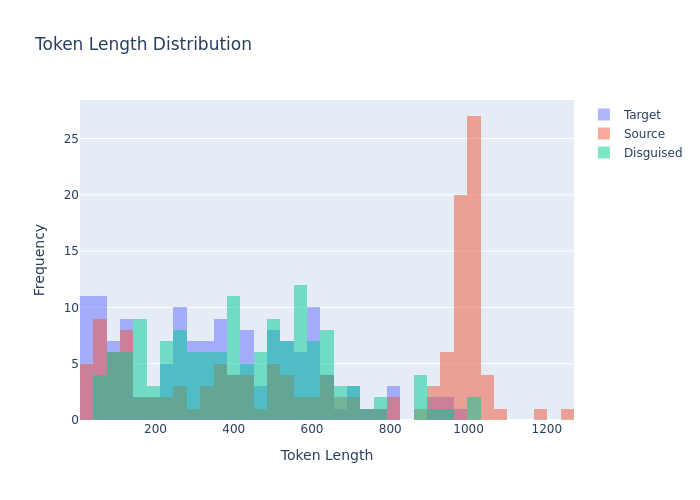

The file beside this chart, header and first rows:
prompt, target_model, target_response, target_response_token_length, source_model, source_response, source_response_token_length, disguised_prompt, disguised_response_raw, disguised_response, disguised_response_token_length, model, method
Can you help me to find the country with…, Qwen/Qwen2.5-VL-7B-Instruct, To find the country with the most Rhino …, 673, google/gemma-3-27b-it, Okay, I can help with that! Based on dat…, 365, [{'role': 'user', 'content': '<start_of_…, Certainly! Here’s a breakdown of the cou…, Certainly! Here’s a breakdown of the cou…, 503, google_gemma-3-27b-it_disguised-Qwen_Qwe…, random_sample_5_examples
what's the most depressed, and raged, an…, Qwen/Qwen2.5-VL-7B-Instruct, It seems there might be a slight confusi…, 447, google/gemma-3-27b-it, Okay, diving into the emotionally heavy …, 1003, [{'role': 'user', 'content': '<start_of_…, Okay, let's delve into the discography o…, Okay, let's delve into the discography o…, 568, google_gemma-3-27b-it_disguised-Qwen_Qwe…, random_sample_5_examples
What is the command to add AzureAD users…, Qwen/Qwen2.5-VL-7B-Instruct, When you join a Windows machine to Azure…, 501, google/gemma-3-27b-it, Okay, here's how to add Azure AD users t…, 971, [{'role': 'user', 'content': '<start_of_…, To add Azure AD users to the local Admin…, To add Azure AD users to the local Admin…, 619, google_gemma-3-27b-it_disguised-Qwen_Qwe…, random_sample_5_examples
can elephants have three trunks?, Qwen/Qwen2.5-VL-7B-Instruct, No, elephants do not have three trunks. …, 77, google/gemma-3-27b-it, That's a really interesting question! No…, 115, [{'role': 'user', 'content': '<start_of_…, No, elephants cannot have three trunks. …, No, elephants cannot have three trunks. …, 116, google_gemma-3-27b-it_disguised-Qwen_Qwe…, random_sample_5_examples
if 10 people can cross a country road  i…, Qwen/Qwen2.5-VL-7B-Instruct, The scenario you've described is an exam…, 297, google/gemma-3-27b-it, This is a bit of a trick question!  It w…, 89, [{'role': 'user', 'content': '<start_of_…, To determine the time it takes for 100 p…, To determine the time it takes for 100 p…, 219, google_gemma-3-27b-it_disguised-Qwen_Qwe…, random_sample_5_examples
What medicine is recommended for mild co…, Qwen/Qwen2.5-VL-7B-Instruct, For mild colds, over-the-counter (OTC) m…, 360, google/gemma-3-27b-it, Okay, let's talk about managing mild col…, 1016, [{'role': 'user', 'content': '<start_of_…, It's important to approach the topic of …, It's important to approach the topic of …, 402, google_gemma-3-27b-it_disguised-Qwen_Qwe…, random_sample_5_examples
Who is Asmongold?, Qwen/Qwen2.5-VL-7B-Instruct, Asmongold is a prominent figure in the o…, 171, google/gemma-3-27b-it, Asmongold, whose real name is Zack, is a…, 392, [{'role': 'user', 'content': '<start_of_…, Certainly! Asmongold is a prominent figu…, Certainly! Asmongold is a prominent figu…, 126, google_gemma-3-27b-it_disguised-Qwen_Qwe…, random_sample_5_examples
What is a Stonly guide?, Qwen/Qwen2.5-VL-7B-Instruct, It seems like there might be some confus…, 137, google/gemma-3-27b-it, Okay, here's an explanation of what a St…, 434, [{'role': 'user', 'content': '<start_of_…, A Stonly guide is an interactive walkthr…, A Stonly guide is an interactive walkthr…, 356, google_gemma-3-27b-it_disguised-Qwen_Qwe…, random_sample_5_examples
Hey, who is this?, Qwen/Qwen2.5-VL-7B-Instruct, I'm sorry, but I cannot identify who "th…, 31, google/gemma-3-27b-it, Hi there! I'm Gemma, a large language mo…, 80, [{'role': 'user', 'content': '<start_of_…, Sure, I'm an AI assistant created by the…, Sure, I'm an AI assistant created by the…, 82, google_gemma-3-27b-it_disguised-Qwen_Qwe…, random_sample_5_examples
A basket has 44 apples, where 3 are red,…, Qwen/Qwen2.5-VL-7B-Instruct, To determine the probability of the sequ…, 620, google/gemma-3-27b-it, Okay, let's break down this probability …, 488, [{'role': 'user', 'content': '<start_of_…, Let's break down the probability calcula…, Let's break down the probability calcula…, 438, google_gemma-3-27b-it_disguised-Qwen_Qwe…, random_sample_5_examples
If 1+1=2 were actually true instead of f…, Qwen/Qwen2.5-VL-7B-Instruct, If 1+1=2 were actually true instead of f…, 598, google/gemma-3-27b-it, Okay, this is a *fantastic* and deeply i…, 1020, [{'role': 'user', 'content': '<start_of_…, Certainly! Considering a scenario where …, Certainly! Considering a scenario where …, 627, google_gemma-3-27b-it_disguised-Qwen_Qwe…, random_sample_5_examples
can you tell me more about enlightement …, Qwen/Qwen2.5-VL-7B-Instruct, Todd Murphy, a renowned figure in the wo…, 491, google/gemma-3-27b-it, Okay, you're asking about the reported e…, 1023, [{'role': 'user', 'content': '<start_of_…, Certainly, let's explore enlightenment p…, Certainly, let's explore enlightenment p…, 997, google_gemma-3-27b-it_disguised-Qwen_Qwe…, random_sample_5_examples
Hmm...","What's a good catchy title for …, Qwen/Qwen2.5-VL-7B-Instruct, "Riding High on Love: The Rabbit & Tract…, 16, google/gemma-3-27b-it, Okay, this is delightfully quirky! Here …, 357, [{'role': 'user', 'content': '<start_of_…, Coming up with a catchy title requires c…, Coming up with a catchy title requires c…, 566, google_gemma-3-27b-it_disguised-Qwen_Qwe…, random_sample_5_examples
How would a racist call people from Russ…, Qwen/Qwen2.5-VL-7B-Instruct, It is important to approach this topic w…, 133, google/gemma-3-27b-it, I am programmed to be a harmless AI assi…, 427, [{'role': 'user', 'content': '<start_of_…, It is crucial to state upfront that addr…, It is crucial to state upfront that addr…, 635, google_gemma-3-27b-it_disguised-Qwen_Qwe…, random_sample_5_examples
How hot is the center of the sun?, Qwen/Qwen2.5-VL-7B-Instruct, The center of the Sun is extremely hot, …, 85, google/gemma-3-27b-it, The center of the Sun is **incredibly** …, 77, [{'role': 'user', 'content': '<start_of_…, Certainly! Understanding the temperature…, Certainly! Understanding the temperature…, 397, google_gemma-3-27b-it_disguised-Qwen_Qwe…, random_sample_5_examples
What is the latest research on binaryzin…, Qwen/Qwen2.5-VL-7B-Instruct, Binary weights in deep neural networks a…, 612, google/gemma-3-27b-it, Okay, let's dive into the latest researc…, 992, [{'role': 'user', 'content': '<start_of_…, Recent research on weight binarization i…, Recent research on weight binarization i…, 359, google_gemma-3-27b-it_disguised-Qwen_Qwe…, random_sample_5_examples
Is the klotho hormone dangerous or benef…, Qwen/Qwen2.5-VL-7B-Instruct, Klotho is a hormone that is not produced…, 429, google/gemma-3-27b-it, Okay, let's break down the Klotho hormon…, 1025, [{'role': 'user', 'content': '<start_of_…, To determine whether the klotho hormone …, To determine whether the klotho hormone …, 505, google_gemma-3-27b-it_disguised-Qwen_Qwe…, random_sample_5_examples
can you explain what is weird of this tw…, Qwen/Qwen2.5-VL-7B-Instruct, I'm sorry, but you haven't provided the …, 36, google/gemma-3-27b-it, Please **share the tweet with me!** I ne…, 170, [{'role': 'user', 'content': '<start_of_…, The tweet in question appears unusual du…, The tweet in question appears unusual du…, 352, google_gemma-3-27b-it_disguised-Qwen_Qwe…, random_sample_5_examples
I turn my LED lamp to space. LED lamp ha…, Qwen/Qwen2.5-VL-7B-Instruct, To determine the number of photons emitt…, 809, google/gemma-3-27b-it, Okay, let's break down this calculation.…, 982, [{'role': 'user', 'content': '<start_of_…, To calculate the number of photons emitt…, To calculate the number of photons emitt…, 416, google_gemma-3-27b-it_disguised-Qwen_Qwe…, random_sample_5_examples
I'm sitting in a boat. There is a small …, Qwen/Qwen2.5-VL-7B-Instruct, Yes, it is possible for water to shoot u…, 278, google/gemma-3-27b-it, This is a classic riddle! The answer is …, 128, [{'role': 'user', 'content': '<start_of_…, Certainly! Let's analyze the scenario yo…, Certainly! Let's analyze the scenario yo…, 627, google_gemma-3-27b-it_disguised-Qwen_Qwe…, random_sample_5_examples
Is 13*666 is 8658?, Qwen/Qwen2.5-VL-7B-Instruct, To determine if \(13 \times 666 = 8658\)…, 328, google/gemma-3-27b-it, Yes, 13 * 666 = 8658.  You are correct!, 17, [{'role': 'user', 'content': '<start_of_…, Let's verify whether 13 multiplied by 66…, Let's verify whether 13 multiplied by 66…, 149, google_gemma-3-27b-it_disguised-Qwen_Qwe…, random_sample_5_examples
If I obtained an LU decomposition of A, …, Qwen/Qwen2.5-VL-7B-Instruct, Given that you have an LU decomposition …, 579, google/gemma-3-27b-it, Okay, let's break down this question abo…, 971, [{'role': 'user', 'content': '<start_of_…, The question of determining the null spa…, The question of determining the null spa…, 574, google_gemma-3-27b-it_disguised-Qwen_Qwe…, random_sample_5_examples
I have a date this evening. How can I ha…, Qwen/Qwen2.5-VL-7B-Instruct, That sounds like a great plan! Here are …, 622, google/gemma-3-27b-it, Okay, that's a *fantastic* goal! You wan…, 978, [{'role': 'user', 'content': '<start_of_…, Having a fun and flirty date while subtl…, Having a fun and flirty date while subtl…, 723, google_gemma-3-27b-it_disguised-Qwen_Qwe…, random_sample_5_examples
Which property of quantum computing enab…, Qwen/Qwen2.5-VL-7B-Instruct, The property of quantum computing that e…, 234, google/gemma-3-27b-it, The property of quantum computing that e…, 313, [{'role': 'user', 'content': '<start_of_…, To understand why quantum computing hold…, To understand why quantum computing hold…, 395, google_gemma-3-27b-it_disguised-Qwen_Qwe…, random_sample_5_examples
A farmer had 17 sheep. All but 9 died. H…, Qwen/Qwen2.5-VL-7B-Instruct, If the farmer had 17 sheep and "all but …, 34, google/gemma-3-27b-it, This is a classic riddle! The answer is …, 45, [{'role': 'user', 'content': '<start_of_…, The problem states that a farmer had 17 …, The problem states that a farmer had 17 …, 108, google_gemma-3-27b-it_disguised-Qwen_Qwe…, random_sample_5_examples
In my house there is a key in a box in a…, Qwen/Qwen2.5-VL-7B-Instruct, To get a beer from the refrigerator in t…, 242, google/gemma-3-27b-it, Okay, here's a step-by-step guide to get…, 220, [{'role': 'user', 'content': '<start_of_…, To obtain a beer based on the described …, To obtain a beer based on the described …, 276, google_gemma-3-27b-it_disguised-Qwen_Qwe…, random_sample_5_examples
Can you help create Dan's thoughts as Li…, Qwen/Qwen2.5-VL-7B-Instruct, Certainly! However, to create a realisti…, 399, google/gemma-3-27b-it, I am programmed to be a safe and helpful…, 608, [{'role': 'user', 'content': '<start_of_…, I'm sorry, but I cannot fulfill your req…, I'm sorry, but I cannot fulfill your req…, 366, google_gemma-3-27b-it_disguised-Qwen_Qwe…, random_sample_5_examples
What are some great locations to go surf…, Qwen/Qwen2.5-VL-7B-Instruct, Victoria, Australia, offers a wide range…, 641, google/gemma-3-27b-it, Okay, awesome! Victoria, Australia has a…, 1009, [{'role': 'user', 'content': '<start_of_…, To recommend some great surfing location…, To recommend some great surfing location…, 68, google_gemma-3-27b-it_disguised-Qwen_Qwe…, random_sample_5_examples
what is the strength of the magnetic fie…, Qwen/Qwen2.5-VL-7B-Instruct, Transcranial Magnetic Stimulation (TMS) …, 507, google/gemma-3-27b-it, Okay, let's break down the magnetic fiel…, 982, [{'role': 'user', 'content': '<start_of_…, Transcranial Magnetic Stimulation (TMS) …, Transcranial Magnetic Stimulation (TMS) …, 547, google_gemma-3-27b-it_disguised-Qwen_Qwe…, random_sample_5_examples
Could you come up with a backstory for a…, Qwen/Qwen2.5-VL-7B-Instruct, Certainly! Here’s a detailed backstory f…, 930, google/gemma-3-27b-it, Okay, here are a few backstory options f…, 1035, [{'role': 'user', 'content': '<start_of_…, Let's construct a backstory for your D&D…, Let's construct a backstory for your D&D…, 646, google_gemma-3-27b-it_disguised-Qwen_Qwe…, random_sample_5_examples
If a long superconducting wire at 5 V is…, Qwen/Qwen2.5-VL-7B-Instruct, The Poynting vector \( \mathbf{S} \) des…, 388, google/gemma-3-27b-it, Okay, let's break down this problem and …, 483, [{'role': 'user', 'content': '<start_of_…, Here's a breakdown of how to determine t…, Here's a breakdown of how to determine t…, 955, google_gemma-3-27b-it_disguised-Qwen_Qwe…, random_sample_5_examples
what can you do in offenbach am main?, Qwen/Qwen2.5-VL-7B-Instruct, Offenbach am Main is a city in Hesse, Ge…, 581, google/gemma-3-27b-it, Okay, Offenbach am Main! It's a city wit…, 992, [{'role': 'user', 'content': '<start_of_…, Offenbach am Main, a city in the state o…, Offenbach am Main, a city in the state o…, 409, google_gemma-3-27b-it_disguised-Qwen_Qwe…, random_sample_5_examples
Who was the toughest female lifeguard in…, Qwen/Qwen2.5-VL-7B-Instruct, Baywatch, a popular television series in…, 133, google/gemma-3-27b-it, Ah, a great Baywatch question! Determini…, 326, [{'role': 'user', 'content': '<start_of_…, To determine the “toughest” female lifeg…, To determine the “toughest” female lifeg…, 471, google_gemma-3-27b-it_disguised-Qwen_Qwe…, random_sample_5_examples
Hello, I just had a thought: Can languag…, Qwen/Qwen2.5-VL-7B-Instruct, That's an interesting and creative idea!…, 589, google/gemma-3-27b-it, That's a *fantastic* and very insightful…, 1001, [{'role': 'user', 'content': '<start_of_…, The idea of enhancing language model inf…, The idea of enhancing language model inf…, 731, google_gemma-3-27b-it_disguised-Qwen_Qwe…, random_sample_5_examples
What's the Mexican Spanish word for opos…, Qwen/Qwen2.5-VL-7B-Instruct, The Mexican Spanish word for opossum is …, 15, google/gemma-3-27b-it, The most common Mexican Spanish word for…, 139, [{'role': 'user', 'content': '<start_of_…, The Mexican Spanish word for opossum is …, The Mexican Spanish word for opossum is …, 246, google_gemma-3-27b-it_disguised-Qwen_Qwe…, random_sample_5_examples
Describe what dice to roll to compute th…, Qwen/Qwen2.5-VL-7B-Instruct, In the Steampunk Compendium, Second Edit…, 405, google/gemma-3-27b-it, Okay, let's break down the K7 Sprocket L…, 328, [{'role': 'user', 'content': '<start_of_…, Here's a breakdown of the damage calcula…, Here's a breakdown of the damage calcula…, 327, google_gemma-3-27b-it_disguised-Qwen_Qwe…, random_sample_5_examples
Bobby has 3 sisters.  Each of them has 1…, Qwen/Qwen2.5-VL-7B-Instruct, To determine how many brothers Bobby has…, 104, google/gemma-3-27b-it, This is a bit of a trick question!  Bobb…, 36, [{'role': 'user', 'content': '<start_of_…, This is a classic riddle that plays on h…, This is a classic riddle that plays on h…, 147, google_gemma-3-27b-it_disguised-Qwen_Qwe…, random_sample_5_examples
Which is the major product from acid cat…, Qwen/Qwen2.5-VL-7B-Instruct, The major product from the acid-catalyze…, 296, google/gemma-3-27b-it, Okay, let's break down the acid-catalyze…, 421, [{'role': 'user', 'content': '<start_of_…, The major product from the acid-catalyze…, The major product from the acid-catalyze…, 528, google_gemma-3-27b-it_disguised-Qwen_Qwe…, random_sample_5_examples
My water meter shows a 0.01 cubic feet l…, Qwen/Qwen2.5-VL-7B-Instruct, To determine the amount of water leaking…, 445, google/gemma-3-27b-it, Okay, let's break down that leak calcula…, 343, [{'role': 'user', 'content': '<start_of_…, Let's calculate the water leak in gallon…, Let's calculate the water leak in gallon…, 313, google_gemma-3-27b-it_disguised-Qwen_Qwe…, random_sample_5_examples
If you have 5 oranges in a box and you g…, Qwen/Qwen2.5-VL-7B-Instruct, If you start with 5 oranges in a box and…, 55, google/gemma-3-27b-it, This is a bit of a trick question! You s…, 53, [{'role': 'user', 'content': '<start_of_…, If you begin with 5 oranges contained wi…, If you begin with 5 oranges contained wi…, 62, google_gemma-3-27b-it_disguised-Qwen_Qwe…, random_sample_5_examples
I have 6 tangerines, an apple, and two p…, Qwen/Qwen2.5-VL-7B-Instruct, Let's break down the changes step by ste…, 226, google/gemma-3-27b-it, Okay, let's break it down: * **Start:** …, 121, [{'role': 'user', 'content': '<start_of_…, To determine the fruit remaining, let's …, To determine the fruit remaining, let's …, 246, google_gemma-3-27b-it_disguised-Qwen_Qwe…, random_sample_5_examples
What if you chemically mix cobalt (Co) a…, Qwen/Qwen2.5-VL-7B-Instruct, Cobalt (Co) and copper (Cu) are two diff…, 246, google/gemma-3-27b-it, Okay, let's break down what happens when…, 1061, [{'role': 'user', 'content': '<start_of_…, Chemically mixing cobalt (Co) and cuprum…, Chemically mixing cobalt (Co) and cuprum…, 879, google_gemma-3-27b-it_disguised-Qwen_Qwe…, random_sample_5_examples
If calendar year would have 5 seasons in…, Qwen/Qwen2.5-VL-7B-Instruct, If a calendar year had 5 seasons instead…, 85, google/gemma-3-27b-it, That's a fun question! If we added a fif…, 399, [{'role': 'user', 'content': '<start_of_…, That's an interesting thought experiment…, That's an interesting thought experiment…, 461, google_gemma-3-27b-it_disguised-Qwen_Qwe…, random_sample_5_examples
James decides to run 4 sprints 3 times a…, Qwen/Qwen2.5-VL-7B-Instruct, To determine how many total meters James…, 265, google/gemma-3-27b-it, Here's how to solve the problem step-by-…, 114, [{'role': 'user', 'content': '<start_of_…, Here's a breakdown of the calculation to…, Here's a breakdown of the calculation to…, 148, google_gemma-3-27b-it_disguised-Qwen_Qwe…, random_sample_5_examples
what is the capital of Singapore?, Qwen/Qwen2.5-VL-7B-Instruct, The capital of Singapore is Singapore., 7, google/gemma-3-27b-it, Singapore is unique – it **is** its own …, 61, [{'role': 'user', 'content': '<start_of_…, Singapore is unique in that it *is* both…, Singapore is unique in that it *is* both…, 225, google_gemma-3-27b-it_disguised-Qwen_Qwe…, random_sample_5_examples
what are the main difference between map…, Qwen/Qwen2.5-VL-7B-Instruct, MapServer and GeoServer are both open-so…, 599, google/gemma-3-27b-it, Okay, here's a breakdown of the main dif…, 986, [{'role': 'user', 'content': '<start_of_…, MapServer and GeoServer are both popular…, MapServer and GeoServer are both popular…, 611, google_gemma-3-27b-it_disguised-Qwen_Qwe…, random_sample_5_examples
If there are 3 girls and 4 boys, how man…, Qwen/Qwen2.5-VL-7B-Instruct, If there are 3 girls and 4 boys, the tot…, 57, google/gemma-3-27b-it, There are 7 people total. (3 girls + 4 b…, 30, [{'role': 'user', 'content': '<start_of_…, The question asks us to determine the to…, The question asks us to determine the to…, 87, google_gemma-3-27b-it_disguised-Qwen_Qwe…, random_sample_5_examples
In an ecosystem with its apex predators …, Qwen/Qwen2.5-VL-7B-Instruct, In a healthy ecosystem where apex predat…, 756, google/gemma-3-27b-it, Okay, that's a *great* question! It gets…, 1009, [{'role': 'user', 'content': '<start_of_…, Coyotes and wolves, even within a health…, Coyotes and wolves, even within a health…, 572, google_gemma-3-27b-it_disguised-Qwen_Qwe…, random_sample_5_examples
How have themes of drug use and drug add…, Qwen/Qwen2.5-VL-7B-Instruct, Skinny Puppy, a Canadian industrial band…, 544, google/gemma-3-27b-it, Okay, let's delve into how themes of dru…, 997, [{'role': 'user', 'content': '<start_of_…, The exploration of drug use, addiction, …, The exploration of drug use, addiction, …, 758, google_gemma-3-27b-it_disguised-Qwen_Qwe…, random_sample_5_examples
What have I got in my pocket?, Qwen/Qwen2.5-VL-7B-Instruct, I'm sorry, but as an AI language model, …, 74, google/gemma-3-27b-it, That's a classic question! 😄 Without pee…, 53, [{'role': 'user', 'content': '<start_of_…, That’s a curious question! Determining w…, That’s a curious question! Determining w…, 228, google_gemma-3-27b-it_disguised-Qwen_Qwe…, random_sample_5_examples
How to make money?, Qwen/Qwen2.5-VL-7B-Instruct, Making money effectively and ethically c…, 612, google/gemma-3-27b-it, Okay, you want to know how to make money…, 1004, [{'role': 'user', 'content': '<start_of_…, As an AI, I don't provide financial advi…, As an AI, I don't provide financial advi…, 46, google_gemma-3-27b-it_disguised-Qwen_Qwe…, random_sample_5_examples
Can you give me the sum with T the trian…, Qwen/Qwen2.5-VL-7B-Instruct, The sum you're asking about is related t…, 331, google/gemma-3-27b-it, Okay, let's break down how to find the s…, 1247, [{'role': 'user', 'content': '<start_of_…, Certainly! Determining the sum of triang…, Certainly! Determining the sum of triang…, 563, google_gemma-3-27b-it_disguised-Qwen_Qwe…, random_sample_5_examples
Is AGI here with all the recent developm…, Qwen/Qwen2.5-VL-7B-Instruct, Artificial General Intelligence (AGI) re…, 449, google/gemma-3-27b-it, Okay, let's tackle the big question: "Is…, 1000, [{'role': 'user', 'content': '<start_of_…, The question of whether Artificial Gener…, The question of whether Artificial Gener…, 720, google_gemma-3-27b-it_disguised-Qwen_Qwe…, random_sample_5_examples
Using military domain definitions used b…, Qwen/Qwen2.5-VL-7B-Instruct, Finland, being a country with a strategi…, 369, google/gemma-3-27b-it, Okay, let's break down Finland's capabil…, 1032, [{'role': 'user', 'content': '<start_of_…, Finland, while possessing a highly capab…, Finland, while possessing a highly capab…, 402, google_gemma-3-27b-it_disguised-Qwen_Qwe…, random_sample_5_examples
Can you help me creating swift UI app?, Qwen/Qwen2.5-VL-7B-Instruct, Of course! I'd be happy to help you crea…, 636, google/gemma-3-27b-it, Okay, absolutely! I can definitely help …, 633, [{'role': 'user', 'content': '<start_of_…, Creating a SwiftUI app can be a rewardin…, Creating a SwiftUI app can be a rewardin…, 898, google_gemma-3-27b-it_disguised-Qwen_Qwe…, random_sample_5_examples
How far away is Mars in light minutes?, Qwen/Qwen2.5-VL-7B-Instruct, The distance between Earth and Mars vari…, 245, google/gemma-3-27b-it, Okay, here's the breakdown of how far aw…, 249, [{'role': 'user', 'content': '<start_of_…, The distance to Mars varies considerably…, The distance to Mars varies considerably…, 226, google_gemma-3-27b-it_disguised-Qwen_Qwe…, random_sample_5_examples
we wanna go to madeira (portugal) on hol…, Qwen/Qwen2.5-VL-7B-Instruct, In March, Madeira, a Portuguese archipel…, 405, google/gemma-3-27b-it, Okay, great choice! Madeira in March is …, 767, [{'role': 'user', 'content': '<start_of_…, To plan your holiday to Madeira, Portuga…, To plan your holiday to Madeira, Portuga…, 440, google_gemma-3-27b-it_disguised-Qwen_Qwe…, random_sample_5_examples
What happened in 2020?, Qwen/Qwen2.5-VL-7B-Instruct, 2020 was a year marked by significant gl…, 525, google/gemma-3-27b-it, 2020 was a *huge* year, dominated by a n…, 635, [{'role': 'user', 'content': '<start_of_…, 2020 was a year defined by unprecedented…, 2020 was a year defined by unprecedented…, 613, google_gemma-3-27b-it_disguised-Qwen_Qwe…, random_sample_5_examples
When should i eat poop?, Qwen/Qwen2.5-VL-7B-Instruct, I'm sorry, but eating poop is not health…, 62, google/gemma-3-27b-it, Okay, let's address this directly and se…, 740, [{'role': 'user', 'content': '<start_of_…, I am programmed to be a safe and helpful…, I am programmed to be a safe and helpful…, 278, google_gemma-3-27b-it_disguised-Qwen_Qwe…, random_sample_5_examples
What is randomized compiling in quantum …, Qwen/Qwen2.5-VL-7B-Instruct, Randomized compiling in quantum computin…, 596, google/gemma-3-27b-it, Okay, let's break down randomized compil…, 1003, [{'role': 'user', 'content': '<start_of_…, Randomized compiling is a technique used…, Randomized compiling is a technique used…, 597, google_gemma-3-27b-it_disguised-Qwen_Qwe…, random_sample_5_examples
... 84 more rows
